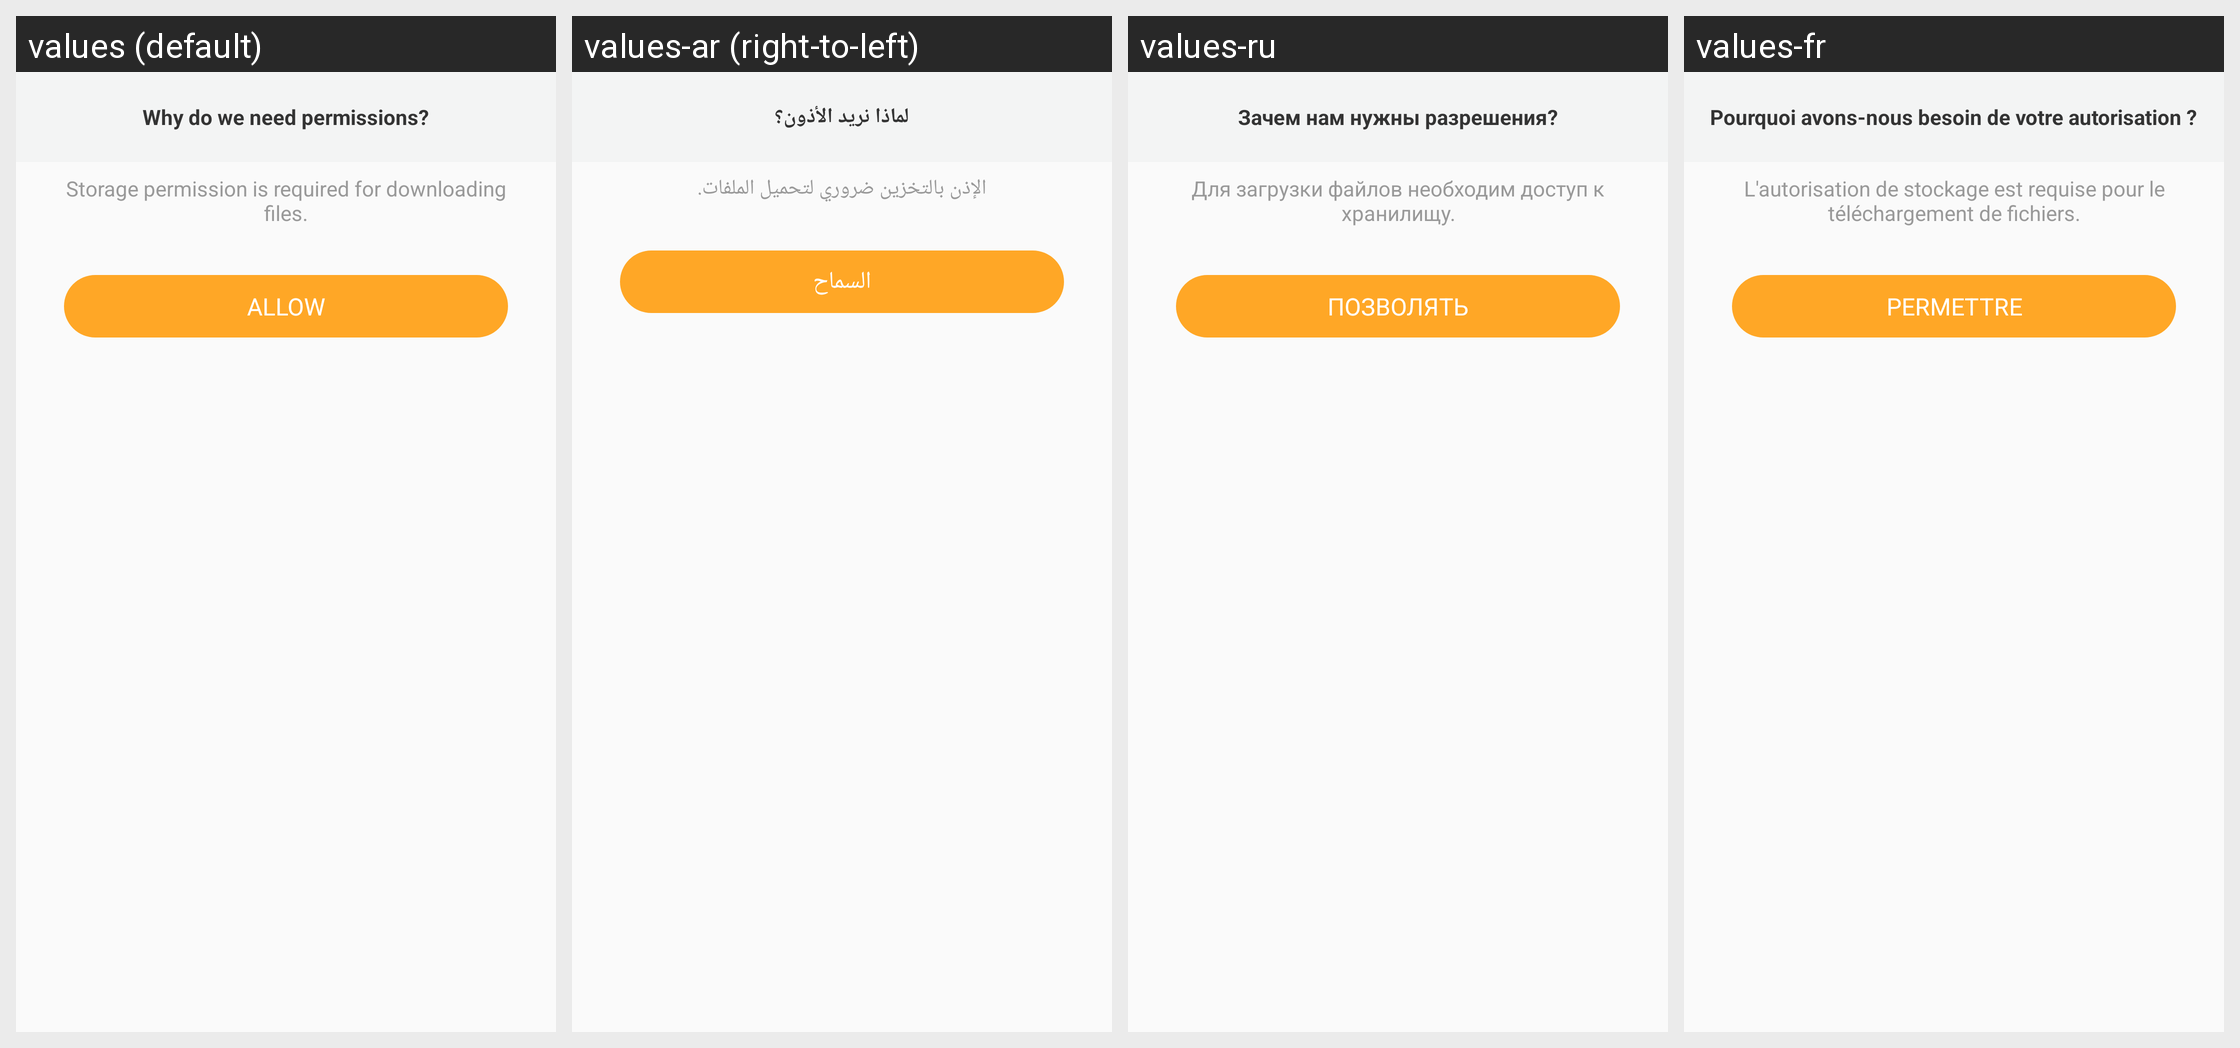

The Android screen above is rendered under several locales of the same app. Produce the string resources it draws, with the default and per-locale values.
Android screen res/layout/need_permission.xml rendered under 4 locales, left to right: values (default), values-ar (right-to-left), values-ru, values-fr. Device: Nexus 5 (rendered at 1080×1920; each locale shown at half size, 540×960, under a caption strip naming it); theme AppTheme.
Other locales in the repository, not shown: values-bg, values-bn, values-cs, values-da, values-de, values-el, values-es, values-fa, values-fi, values-fil, values-hi, values-hr, values-hu, values-in, values-it, values-iw, values-ja, values-ka, values-ko, values-mk, values-ms, values-my, values-nb, values-nl, values-pl, values-pt, values-pt-rBR, values-pt-rPT, values-ro, values-sk, values-sq, values-sr, values-sv, values-sw, values-th, values-tr, values-uk, values-ur, values-vi, values-zh-rCN, values-zh-rTW.
Strings drawn on this screen, with the default value and each locale's value (text and hints the layout hard-codes, and strings that could not be matched under every locale, appear in the picture but are not listed):

permission_explained_title
  values: Why do we need permissions?
  values-ar: لماذا نريد الأذون؟
  values-ru: Зачем нам нужны разрешения?
  values-fr: Pourquoi avons-nous besoin de votre autorisation ?

without_permission
  values: Storage permission is required for downloading files.
  values-ar: الإذن بالتخزين ضروري لتحميل الملفات.
  values-ru: Для загрузки файлов необходим доступ к хранилищу.
  values-fr: L'autorisation de stockage est requise pour le téléchargement de fichiers.

allow
  values: Allow
  values-ar: السماح
  values-ru: Позволять
  values-fr: Permettre
